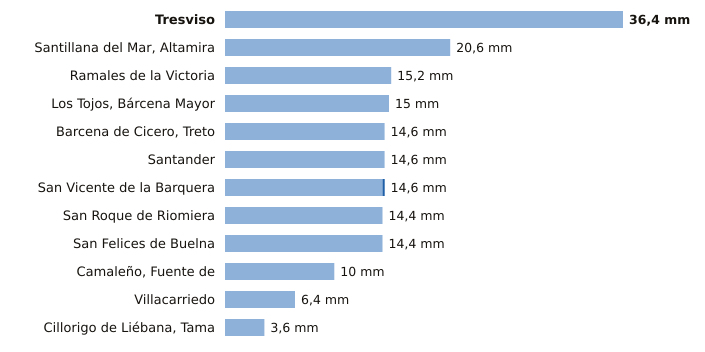

Source data for this figure (header and first rows):
estacion, provincia, indicativo, mm_6_dias_anteriores, mm_hoy, mm_7_dias, horas_de_hoy
Tresviso, Cantabria, 1176A, 36.4, 0.0, 36.4, 3
Santillana del Mar, Altamira, Cantabria, 1740, 20.6, 0.0, 20.6, 3
Ramales de la Victoria, Cantabria, 1089U, 15.2, 0.0, 15.2, 3
Los Tojos, Bárcena Mayor, Cantabria, 1135C, 15.0, 0.0, 15.0, 4
Barcena de Cicero, Treto, Cantabria, 1096X, 14.6, 0.0, 14.6, 3
Santander, Cantabria, 1111X, 14.6, 0.0, 14.6, 4
San Vicente de la Barquera, Cantabria, 1159, 14.4, 0.2, 14.6, 4
San Roque de Riomiera, Cantabria, 1103X, 14.4, 0.0, 14.4, 2
San Felices de Buelna, Cantabria, 1152C, 14.4, 0.0, 14.4, 3
Camaleño, Fuente de, Cantabria, 1167B, 10.0, 0.0, 10.0, 4
Villacarriedo, Cantabria, 1124E, 6.4, 0.0, 6.4, 4
Cillorigo de Liébana, Tama, Cantabria, 1174I, 3.6, 0.0, 3.6, 3
